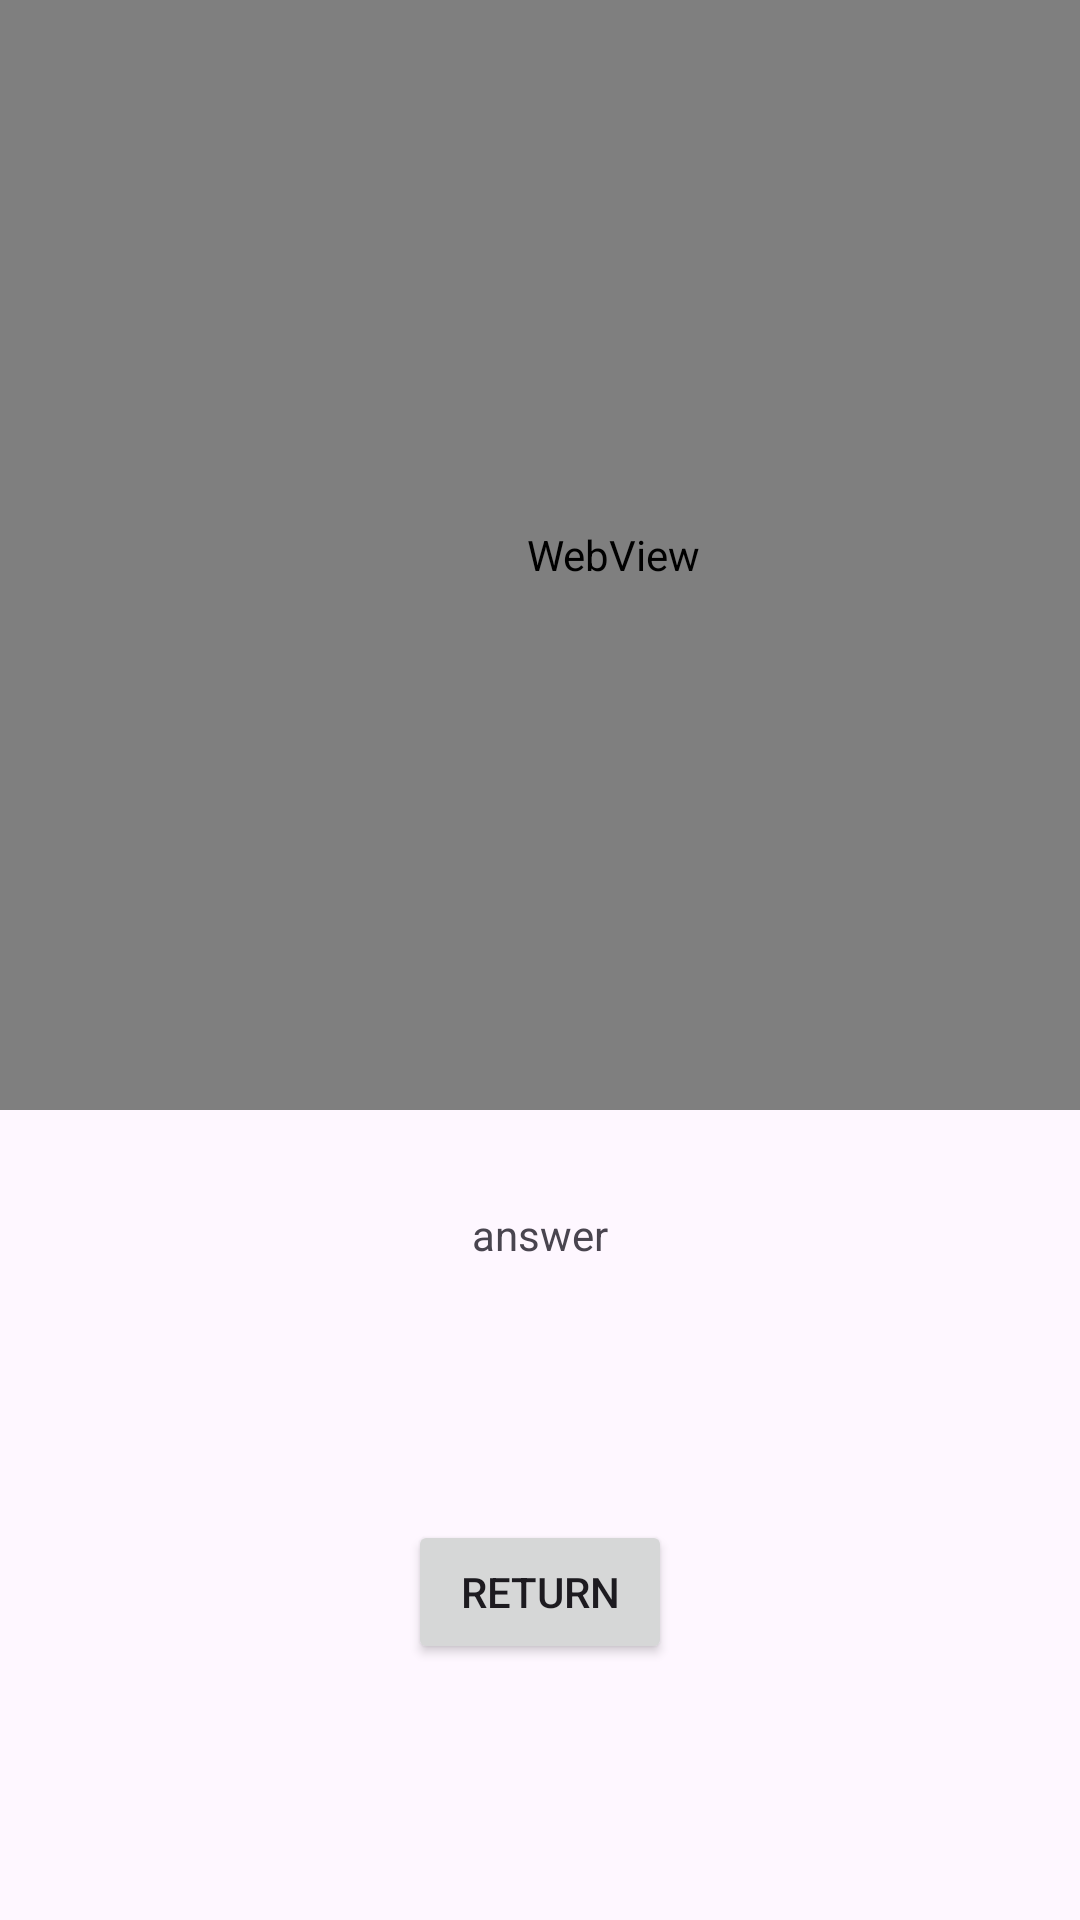

Write the Android layout XML for this screen, with the resource values it uses.
<!-- AndroidManifest.xml: application theme Theme.QuadraticEquationDanielLublinsky -->
<!-- res/layout/activity_main2.xml -->
<?xml version="1.0" encoding="utf-8"?>
<androidx.constraintlayout.widget.ConstraintLayout xmlns:android="http://schemas.android.com/apk/res/android"
    xmlns:app="http://schemas.android.com/apk/res-auto"
    xmlns:tools="http://schemas.android.com/tools"
    android:id="@+id/main"
    android:layout_width="match_parent"
    android:layout_height="match_parent"
    tools:context=".MainActivity2">

    <TextView
        android:id="@+id/ans"
        android:layout_width="wrap_content"
        android:layout_height="wrap_content"
        android:layout_marginTop="32dp"
        android:text="answer"
        app:layout_constraintEnd_toEndOf="parent"
        app:layout_constraintStart_toStartOf="parent"
        app:layout_constraintTop_toBottomOf="@+id/webView" />

    <Button
        android:id="@+id/ret"
        android:layout_width="wrap_content"
        android:layout_height="wrap_content"
        android:text="Return"
        android:onClick="ret"
        app:layout_constraintBottom_toBottomOf="parent"
        app:layout_constraintEnd_toEndOf="parent"
        app:layout_constraintStart_toStartOf="parent"
        app:layout_constraintTop_toBottomOf="@+id/ans" />

    <WebView
        android:id="@+id/webView"
        android:layout_width="409dp"
        android:layout_height="370dp"
        app:layout_constraintEnd_toEndOf="parent"
        app:layout_constraintHorizontal_bias="0.0"
        app:layout_constraintStart_toStartOf="parent"
        app:layout_constraintTop_toTopOf="parent" />
</androidx.constraintlayout.widget.ConstraintLayout>
<!-- resources referenced by this layout -->
<resources>
  <style name="Theme.QuadraticEquationDanielLublinsky" parent="Base.Theme.QuadraticEquationDanielLublinsky" />
  <style name="Base.Theme.QuadraticEquationDanielLublinsky" parent="Theme.Material3.DayNight.NoActionBar">
          
          
      </style>
</resources>
